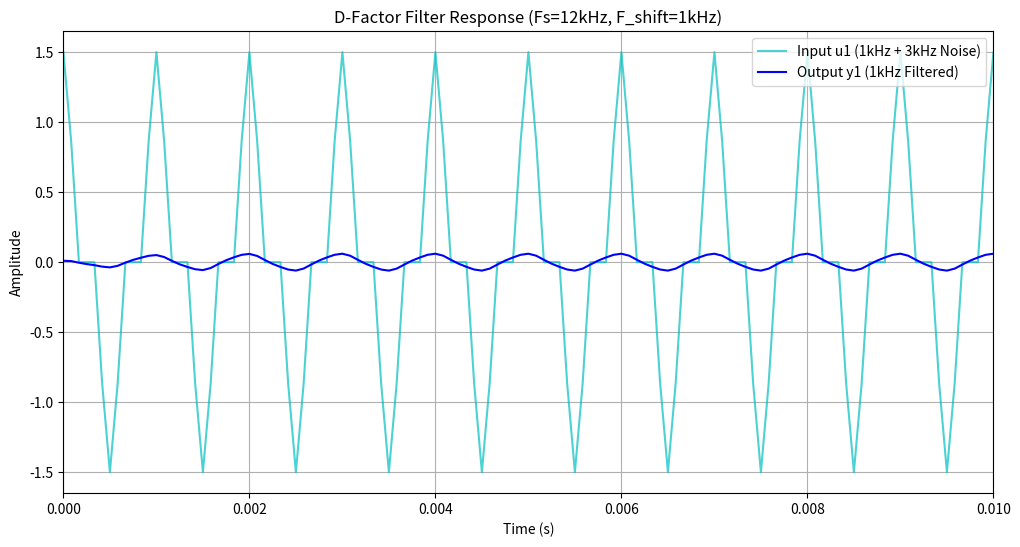

This figure's Python source:
import numpy as np
import matplotlib.pyplot as plt

# 以前のコードと同じ DFactorFilter クラスをここに配置する
class DFactorFilter:
    """
    資料の9.3節で解説されている二相入力・二相出力のD因子フィルタを実装したクラス。
    """
    def __init__(self, a0, b0, b1, omega0, fs):
        self.a0 = a0
        self.b0 = b0
        self.b1 = b1
        self.omega0 = omega0
        self.Ts = 1.0 / fs
        self.x_p = 0 + 0j
        
    def process(self, u):
        u_p = u[0] + 1j * u[1]
        x_p_new = (self.x_p + self.Ts * u_p) / (1 + (self.a0 + 1j * self.omega0) * self.Ts)
        y_p = (self.b0 - self.a0 * self.b1) * x_p_new + self.b1 * u_p
        self.x_p = x_p_new
        return np.array([y_p.real, y_p.imag])

# --- メイン実行部 ---
if __name__ == '__main__':
    # シミュレーション設定
    FS = 12000  # サンプリング周波数: 12kHz
    T = 0.05    # シミュレーション時間 (s)
    t = np.arange(0, T, 1.0/FS)

    # フィルタのパラメータ設定
    # F(s) = 100/(s+100) -> a0=100, b0=100, b1=0
    # このフィルタは帯域幅が約100 rad/s (約16Hz)のローパスフィルタ
    A0 = 100.0
    B0 = 100.0
    B1 = 0.0
    
    # シフト周波数: -1kHz -> -2*pi*1000 rad/s
    # (通過帯域の中心が 1kHz になるように負値を設定)
    OMEGA0_SHIFT = -2 * np.pi * 1000.0

    # D因子フィルタのインスタンスを作成
    d_filter = DFactorFilter(a0=A0, b0=B0, b1=B1, omega0=OMEGA0_SHIFT, fs=FS)

    # テスト入力信号の生成 (1kHz信号 + 3kHzノイズ)
    freq_target = 1000  # Hz (フィルタで抽出したい周波数)
    w_target = 2 * np.pi * freq_target
    signal = np.array([np.cos(w_target * t), np.sin(w_target * t)])

    freq_noise = 3000   # Hz (除去したいノイズ周波数)
    w_noise = 2 * np.pi * freq_noise
    noise = np.array([np.cos(w_noise * t), np.sin(w_noise * t)]) * 0.5
    
    input_signal = (signal + noise).T

    # フィルタ処理の実行
    output_signal = np.zeros_like(input_signal)
    for i in range(len(t)):
        output_signal[i, :] = d_filter.process(input_signal[i, :])

    # 結果のプロット
    plt.figure(figsize=(12, 6))
    plt.plot(t, input_signal[:, 0], 'c-', label='Input u1 (1kHz + 3kHz Noise)', alpha=0.7)
    plt.plot(t, output_signal[:, 0], 'b-', label='Output y1 (1kHz Filtered)')
    plt.title("D-Factor Filter Response (Fs=12kHz, F_shift=1kHz)")
    plt.xlabel("Time (s)")
    plt.ylabel("Amplitude")
    plt.xlim(0, 0.01) # 波形が見やすいように時間範囲を拡大
    plt.grid(True)
    plt.legend()
    plt.show()